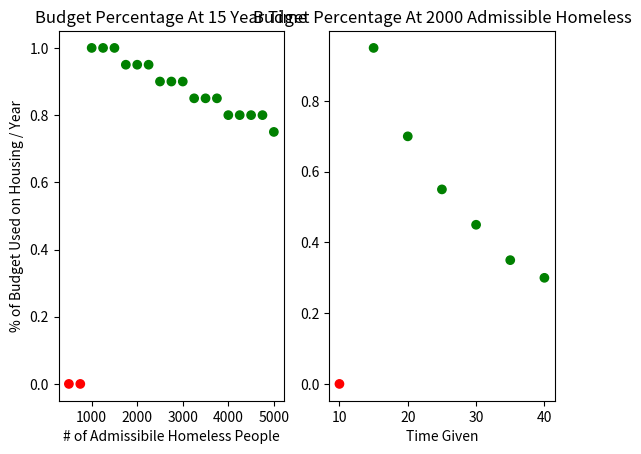

This figure's Python source:
import pandas as pd
import numpy as np
import math
import matplotlib.pyplot as plt

pricing_increase = [0.05,0.1,0.15,0.2,0.25,0.26,0.27,0.28,0.29,0.3]
carrying_capacity = 535249

def one_year(affordable_housing,current_homeless,built_houses,vacant_units, # MODEL INPUT VALUES
             ND_loss,ER_loss,new_immigrants, # STRENGTH TESTING
             const_price=373285,given_budget=339000000,income=42635): # DEFAULT VALUES
    budget = (given_budget + sum(affordable_housing[i]*pricing_increase[min(i,len(pricing_increase)-1)]*income 
                                 for i in range(len(affordable_housing)))) * (1-ER_loss)

    temp_housing = [round(i * (1-ND_loss)) for i in affordable_housing]
    affordable_housing = temp_housing
    built_houses *= (1-ND_loss)
    homeless_immigrants = (new_immigrants-vacant_units) * (vacant_units < new_immigrants)
    new_housing = budget//const_price
    if(new_housing > carrying_capacity - built_houses):
        return [],0,False
    affordable_housing.insert(0,new_housing)
    return affordable_housing,homeless_immigrants,True


def simulate_housing(ideal_homeless,ideal_time, # TOOL SPECIFIC ANALYSIS
                     homeless_data,built_houses_data,vacant_units_data, # MODEL INPUT VALUES
                     ND_loss_data,ER_loss_data,new_immigrants_data, # STRENGTH TESTING
                     const_price=373285,given_budget=339000000,income=42635): # DEFAULT VALUES
    all_housing = []
    homeless_immigrants = 0
    for i in range(0,ideal_time):
        all_housing,new_homeless_immigrants,success = one_year(all_housing,homeless_data[i]-sum(all_housing)+homeless_immigrants,built_houses_data[i],
                                                               vacant_units_data[i],ND_loss_data[i],ER_loss_data[i],new_immigrants_data[i],
                                                               const_price,given_budget,income)
        homeless_immigrants += new_homeless_immigrants
        if(not success):
            return [],0,False
        if(sum(all_housing) + ideal_homeless > homeless_data[i]+homeless_immigrants):
            return all_housing,homeless_data[i]+homeless_immigrants-sum(all_housing),True
    return [],0,False


def optimal_housing(ideal_homeless,ideal_time,homeless_data,built_houses_data,vacant_units_data, ND_loss_data,ER_loss_data,new_immigrants_data):
    print()
    print("Admissible # of Homeless People:",ideal_homeless)
    print("Ideal Time:",ideal_time)
    print()
    print("Calculating...")
    print()
    optimal_plan = []
    curr_homeless = 0
    budget_percent = 1.05
    success = True
    while(success):
        budget_percent -= 0.05
        previous_plan = optimal_plan
        prev_homeless = curr_homeless
        optimal_plan,curr_homeless,success = simulate_housing(ideal_homeless,ideal_time,
                     homeless_data,built_houses_data,vacant_units_data,
                     ND_loss_data,ER_loss_data,new_immigrants_data,given_budget=339000000*budget_percent)
    if(not previous_plan):
        print("Not possible in the given amount of time!")
        print("To Fix: Increase Homeless Threshold OR Increase Time")
        return 0
    print("Success!")
    print("You can spend",str(math.ceil((budget_percent+0.05)*100))+"% of your urban development budget on affordable housing")
    print()
    for i in range(1,len(previous_plan)+1):
        print(str(2022+i)+":",int(previous_plan[-i])," new affordable housing units")
    print()
    print("People in Affordable Housing:",int(sum(previous_plan)))
    print("Homeless after",ideal_time,"years:",int(prev_homeless),"people")
    print()
    return budget_percent+0.05


homeless_data = [13731, 13656, 13778, 14149, 14505, 14741, 14938, 15172, 15427, 15668, 15889, 16105, 16323, 16538, 16747, 16949, 17148, 17343, 17535, 17722, 17905, 18084, 18259, 18431, 18599, 18763, 18924, 19082, 19236, 19388, 19535, 19680, 19822, 19961, 20097, 20229, 20360, 20487, 20612, 20734, 20853, 20970, 21085, 21197, 21307, 21414, 21519, 21622, 21723, 21822]
built_houses_data = [381633, 389184, 396499, 403572, 410397, 416973, 423297, 429368, 435188, 440759, 446083, 451164, 456007, 460617, 465001, 469163, 473113, 476855, 480398, 483750, 486917, 489908, 492730, 495390, 497897, 500257, 502478, 504566, 506529, 508373, 510105, 511730, 513255, 514685, 516025, 517281, 518458, 519560, 520591, 521557, 522460, 523306, 524096, 524836, 525527, 526173, 526777, 527341, 527868, 528361, 528821, 529251, 529652, 530027, 530377, 530703, 531008, 531293, 531558, 531806]
vacant_units_data = [23414, 23761, 24108, 24455, 24802, 25149, 25496, 25843, 26190, 26537, 26884, 27231, 27578, 27925, 28272, 28619, 28966, 29313, 29660, 30007, 30354, 30701, 31048, 31395, 31742, 32089, 32436, 32783, 33130, 33477, 33824, 34171, 34518, 34865, 35212, 35559, 35906, 36253, 36600, 36947, 37294, 37641, 37988, 38335, 38682, 39029, 39376, 39723, 40070, 40417, 40764, 41111, 41458, 41805, 42152, 42499, 42846, 43193, 43540, 43887]



x1 = []
y1 = []
c1 = []
x2 = []
y2 = []
c2 = []
for i in range(500,5250,250):
    x1.append(i)
    y1.append(optimal_housing(i,15,homeless_data,built_houses_data,vacant_units_data,[0]*60,[0]*60,[0]*60))
    if(y1[-1]): 
        c1.append('g')
    else:
        c1.append('r')

for i in range(10,45,5):
    x2.append(i)
    y2.append(optimal_housing(2000,i,homeless_data,built_houses_data,vacant_units_data,[0]*60,[0]*60,[0]*60))
    if(y2[-1]): 
        c2.append('g')
    else:
        c2.append('r')

figure, axis = plt.subplots(1, 2)
axis[0].scatter(x1,y1,c=c1)
axis[0].set_title("Budget Percentage At 15 Year Time")
axis[0].set_ylabel("% of Budget Used on Housing / Year")
axis[0].set_xlabel("# of Admissibile Homeless People")
axis[1].scatter(x2,y2,c=c2)
axis[1].set_title("Budget Percentage At 2000 Admissible Homeless")
axis[1].set_xlabel("Time Given")
plt.show()








